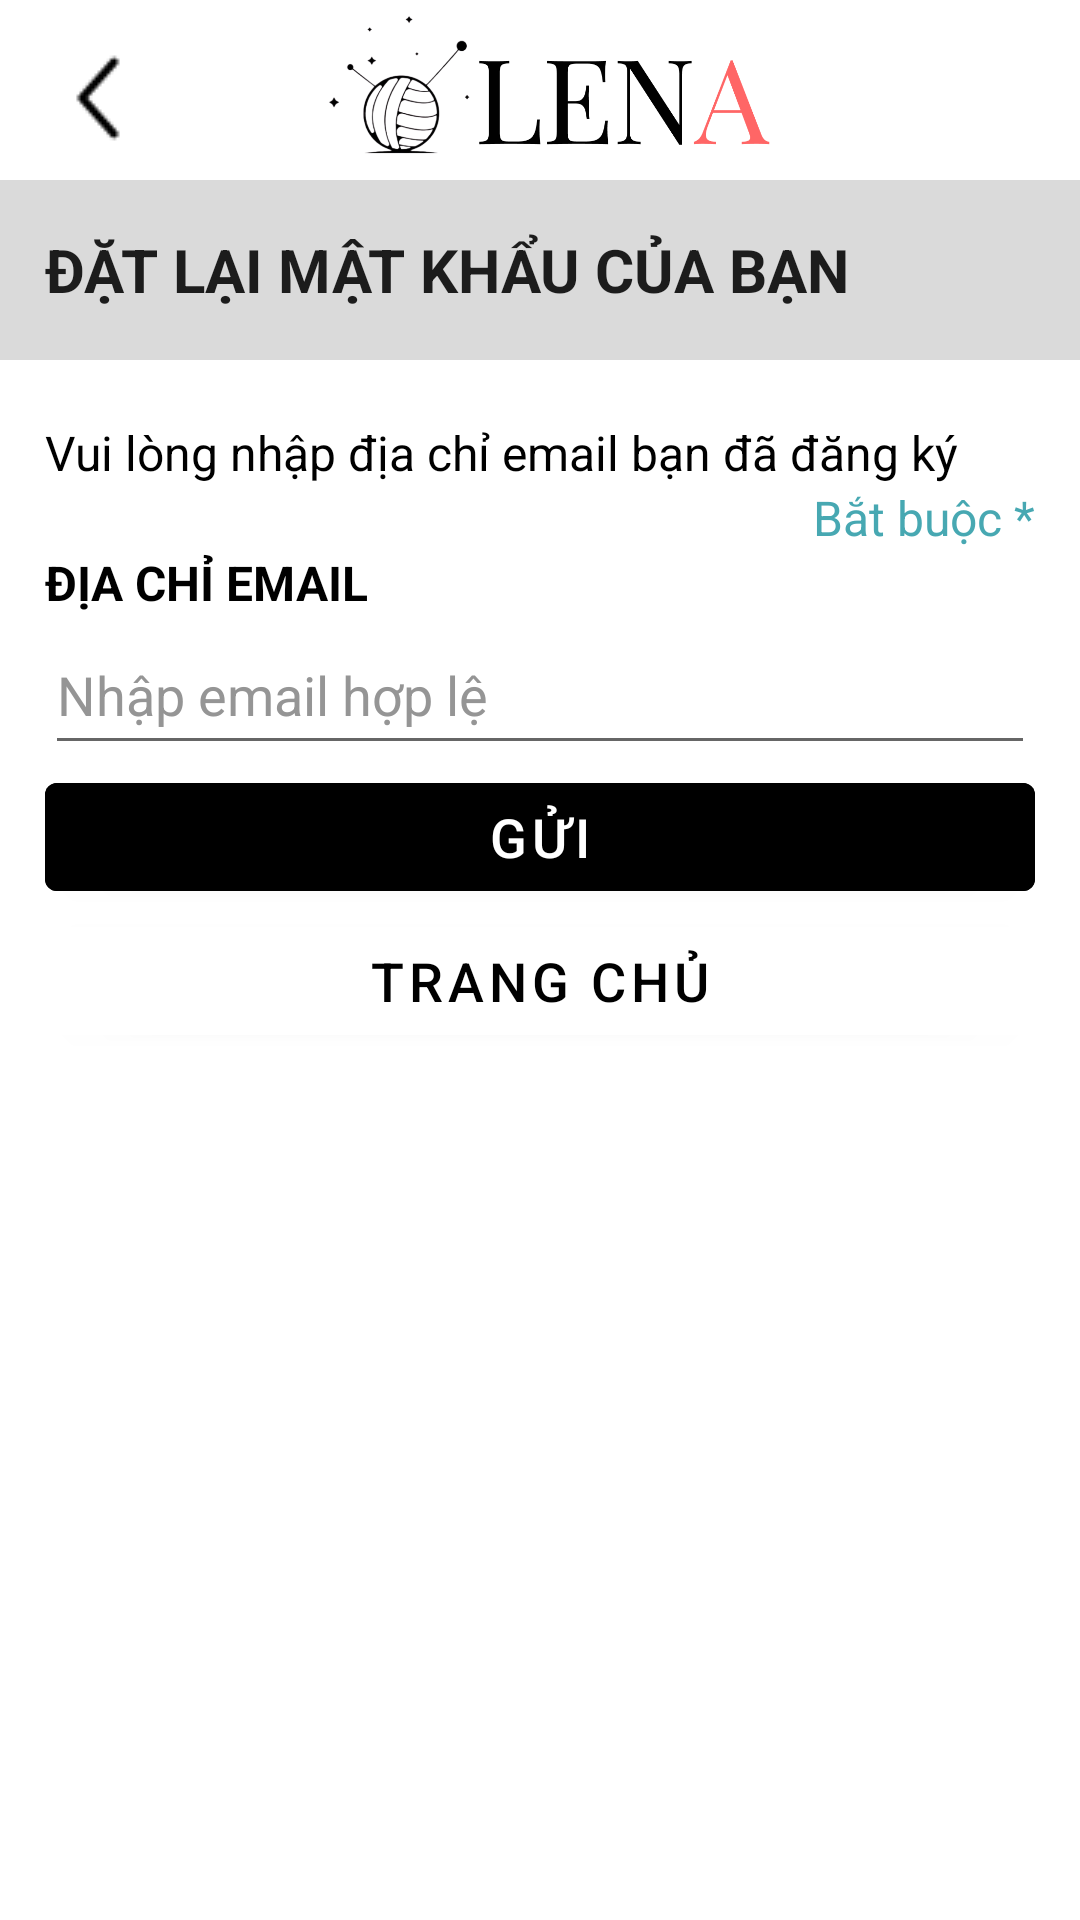

Layout XML and referenced resources for this Android screen:
<!-- AndroidManifest.xml: application theme Theme.App_Mobile_Lena -->
<!-- res/layout/forget_password.xml -->
<?xml version="1.0" encoding="utf-8"?>
<ScrollView xmlns:android="http://schemas.android.com/apk/res/android"
    xmlns:app="http://schemas.android.com/apk/res-auto"
    xmlns:tools="http://schemas.android.com/tools"
    android:layout_width="match_parent"
    android:layout_height="match_parent"
    android:background="#FFFFFF">

    <androidx.constraintlayout.widget.ConstraintLayout
        android:layout_width="match_parent"
        android:layout_height="match_parent">

        <LinearLayout
            android:layout_width="match_parent"
            android:layout_height="match_parent"
            android:orientation="vertical"
            app:layout_constraintTop_toTopOf="parent"
            tools:layout_editor_absoluteX="-33dp">

            <LinearLayout
                android:layout_width="match_parent"
                android:layout_height="match_parent"
                android:orientation="horizontal">

                <ImageButton
                    android:id="@+id/btBack"
                    android:layout_width="45dp"
                    android:layout_height="45dp"
                    android:layout_marginStart="10dp"
                    android:layout_marginTop="10dp"
                    android:background="#00FFFFFF"
                    app:layout_constraintStart_toStartOf="parent"
                    app:layout_constraintTop_toTopOf="parent"
                    app:srcCompat="@drawable/left" />

                <ImageView
                    android:id="@+id/LOGO"
                    android:layout_width="match_parent"
                    android:layout_height="match_parent"
                    android:layout_gravity="center"
                    android:paddingLeft="-50dp"
                    app:srcCompat="@drawable/logo" />
            </LinearLayout>

            <LinearLayout
                android:layout_width="match_parent"
                android:layout_height="wrap_content"
                android:layout_marginTop="5dp"
                android:layout_marginBottom="5dp"
                android:background="#DADADA"
                android:orientation="horizontal">

                <TextView
                    android:id="@+id/login"
                    android:layout_width="match_parent"
                    android:layout_height="60dp"
                    android:layout_weight="3"
                    android:gravity="center_vertical"
                    android:paddingStart="15dp"
                    android:text="ĐẶT LẠI MẬT KHẨU CỦA BẠN"
                    android:textAppearance="@style/TextAppearance.AppCompat.Body1"
                    android:textSize="20sp"
                    android:textStyle="bold" />



            </LinearLayout>

            <LinearLayout
                android:layout_width="match_parent"
                android:layout_height="wrap_content"
                android:layout_margin="15dp"
                android:orientation="vertical">


                <TextView
                    android:id="@+id/tv1"
                    android:layout_width="match_parent"
                    android:layout_height="wrap_content"
                    android:text="Vui lòng nhập địa chỉ email bạn đã đăng ký"
                    android:textColor="#000000"
                    android:textSize="16sp"
                    />
                <TextView
                    android:id="@+id/tv2"
                    android:layout_width="match_parent"
                    android:layout_height="wrap_content"
                    android:text="Bắt buộc *"
                    android:textColor="#47A8B2"
                    android:textSize="16sp"
                    android:textAlignment="textEnd"
                    />

                <TextView
                    android:id="@+id/email"
                    android:layout_width="match_parent"
                    android:layout_height="wrap_content"
                    android:text="ĐỊA CHỈ EMAIL"
                    android:textColor="#000000"
                    android:textSize="16sp"
                    android:textStyle="bold" />

                <EditText
                    android:id="@+id/editTextTextEmailAddress"
                    android:layout_width="match_parent"
                    android:layout_height="50dp"
                    android:ems="10"
                    android:hint="Nhập email hợp lệ"
                    android:inputType="textEmailAddress"
                    android:textAllCaps="false"
                    android:textColor="#000000"
                    android:textColorHint="#959595" />

                <Button
                    android:id="@+id/btnSend"
                    android:layout_width="match_parent"
                    android:layout_height="wrap_content"
                    android:backgroundTint="#000000"
                    android:text="GỬI"
                    android:textColor="#FFFFFF"
                    android:textSize="18sp" />

                <Button
                    android:id="@+id/btnBackToHome"
                    android:layout_width="match_parent"
                    android:layout_height="wrap_content"
                    android:backgroundTint="#FFFFFF"
                    android:text="TRANG CHỦ"
                    android:textColor="#000000"
                    android:textSize="18sp" />

            </LinearLayout>

        </LinearLayout>
    </androidx.constraintlayout.widget.ConstraintLayout>

</ScrollView>
<!-- resources referenced by this layout -->
<resources>
  <!-- drawable left: png bitmap (drawable, 393 bytes) -->
  <!-- drawable logo: png bitmap (drawable, 46643 bytes) -->
  <style name="Theme.App_Mobile_Lena" parent="Theme.MaterialComponents.DayNight.NoActionBar">
          
          <item name="colorPrimary">@color/red</item>
          <item name="colorPrimaryVariant">@color/purple_700</item>
          <item name="colorOnPrimary">@color/white</item>
          
          <item name="colorSecondary">@color/teal_200</item>
          <item name="colorSecondaryVariant">@color/teal_700</item>
          <item name="colorOnSecondary">@color/black</item>
          
          <item name="android:statusBarColor">?attr/colorPrimaryVariant</item>
          
      </style>
  <color name="red">#FF6666</color>
  <color name="purple_700">#FF3700B3</color>
  <color name="white">#FFFFFFFF</color>
  <color name="teal_200">#FF03DAC5</color>
  <color name="teal_700">#FF018786</color>
  <color name="black">#FF000000</color>
</resources>
